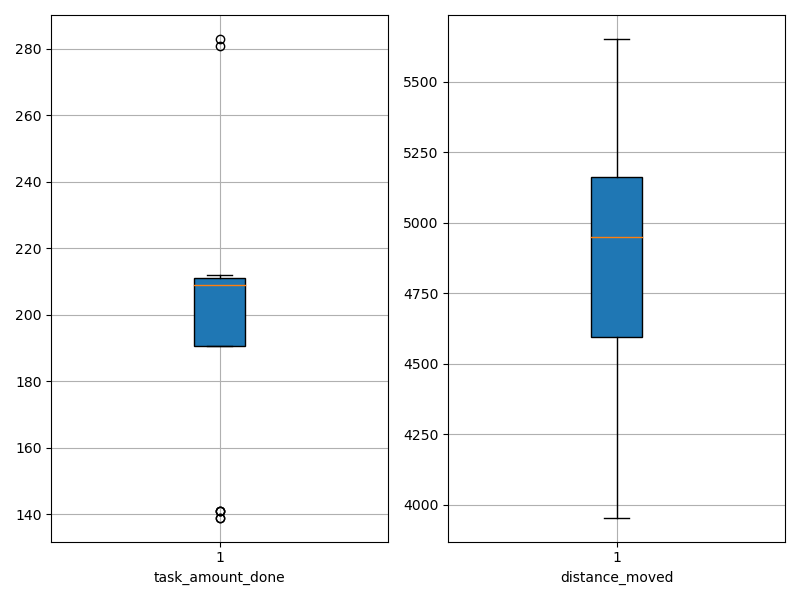

The table this chart was drawn from, first rows:
agent_id, task_amount_done, distance_moved
0, 141.0, 4837
1, 207.0, 5011
2, 141.0, 4185
3, 283.0, 4836
4, 209.0, 4685
5, 208.0, 4746
6, 139.0, 3954
7, 209.0, 4319
8, 208.0, 5114
9, 209.0, 4191
10, 212.0, 5051
11, 141.0, 5652
12, 211.0, 4891
13, 209.0, 5306
14, 209.0, 4256
15, 211.0, 5017
16, 281.0, 5058
17, 212.0, 5481
18, 211.0, 5304
19, 139.0, 5450
